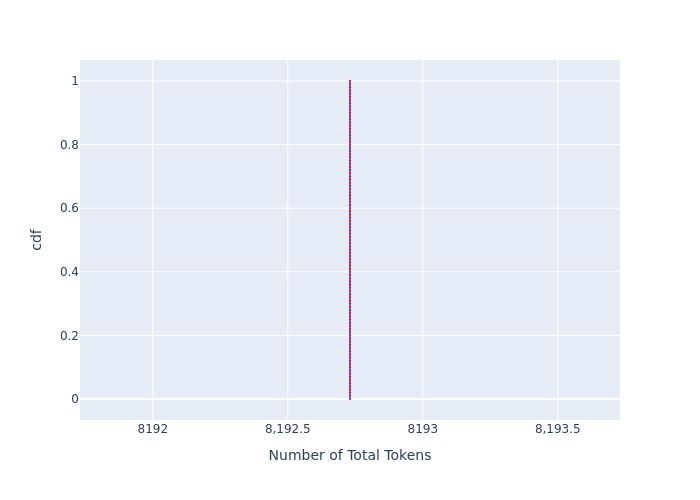

Values plotted in this chart, from the file beside it:
, cdf, Number of Total Tokens
0, 0.0, 8193
1, 0.01, 8193
2, 0.02, 8193
3, 0.03, 8193
4, 0.04, 8193
5, 0.05, 8193
6, 0.06, 8193
7, 0.07, 8193
8, 0.08, 8193
9, 0.09, 8193
10, 0.1, 8193
11, 0.11, 8193
12, 0.12, 8193
13, 0.13, 8193
14, 0.14, 8193
15, 0.15, 8193
16, 0.16, 8193
17, 0.17, 8193
18, 0.18, 8193
19, 0.19, 8193
20, 0.2, 8193
21, 0.21, 8193
22, 0.22, 8193
23, 0.23, 8193
24, 0.24, 8193
25, 0.25, 8193
26, 0.26, 8193
27, 0.27, 8193
28, 0.28, 8193
29, 0.29, 8193
30, 0.3, 8193
31, 0.31, 8193
32, 0.32, 8193
33, 0.33, 8193
34, 0.34, 8193
35, 0.35, 8193
36, 0.36, 8193
37, 0.37, 8193
38, 0.38, 8193
39, 0.39, 8193
40, 0.4, 8193
41, 0.41, 8193
42, 0.42, 8193
43, 0.43, 8193
44, 0.44, 8193
45, 0.45, 8193
46, 0.46, 8193
47, 0.47, 8193
48, 0.48, 8193
49, 0.49, 8193
50, 0.5, 8193
51, 0.51, 8193
52, 0.52, 8193
53, 0.53, 8193
54, 0.54, 8193
55, 0.55, 8193
56, 0.56, 8193
57, 0.57, 8193
58, 0.58, 8193
59, 0.59, 8193
... 41 more rows
